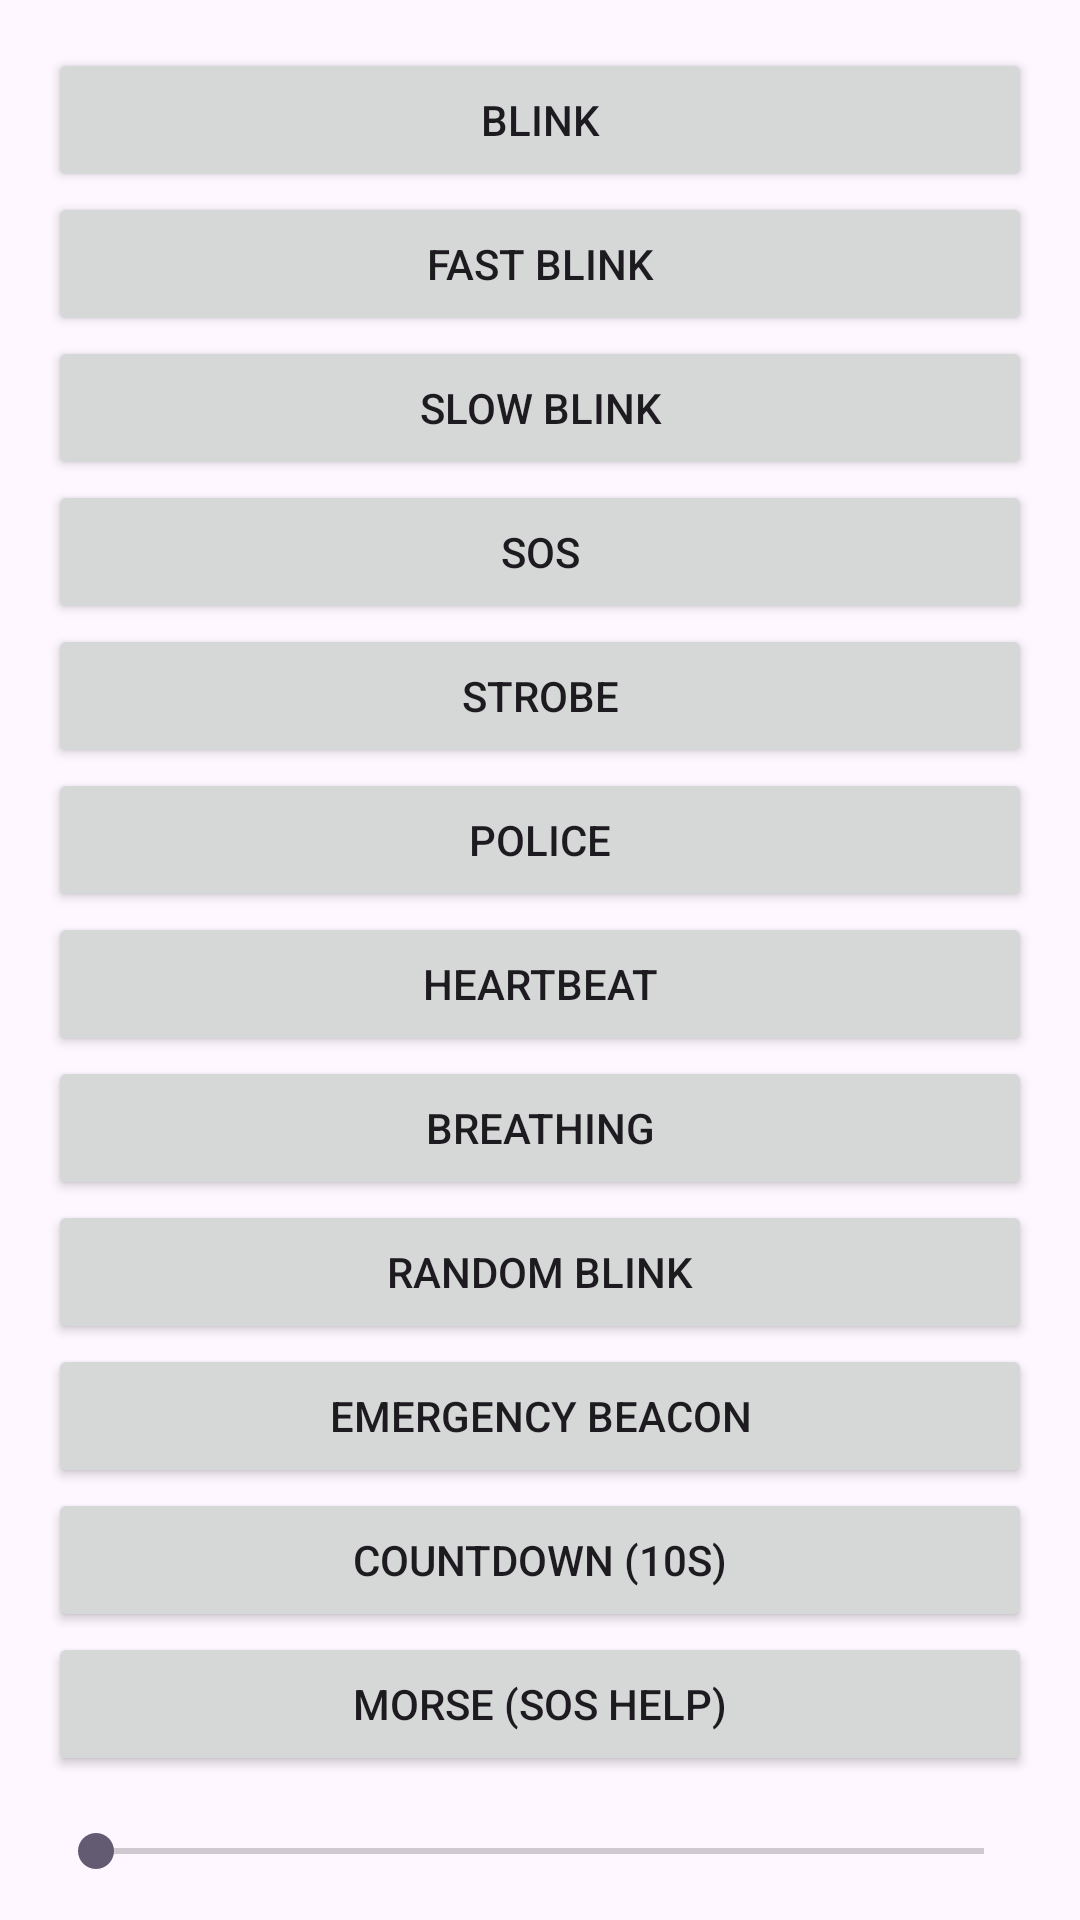

This screen was rendered from an Android layout file. Write that file and the resources it references.
<!-- AndroidManifest.xml: application theme Theme.YoutubeApis -->
<!-- res/layout/activity_flash.xml -->
<androidx.core.widget.NestedScrollView xmlns:android="http://schemas.android.com/apk/res/android"
    android:id="@+id/main"
    android:layout_width="match_parent"
    android:layout_height="match_parent"
    android:gravity="center"
    android:orientation="vertical"
    android:padding="16dp">

    <androidx.appcompat.widget.LinearLayoutCompat
        android:layout_width="match_parent"
        android:layout_height="wrap_content"
        android:orientation="vertical">


        <Button
            android:id="@+id/btnBlink"
            android:layout_width="match_parent"
            android:layout_height="wrap_content"
            android:text="Blink" />

        <Button
            android:id="@+id/btnFastBlink"
            android:layout_width="match_parent"
            android:layout_height="wrap_content"
            android:text="Fast Blink" />

        <Button
            android:id="@+id/btnSlowBlink"
            android:layout_width="match_parent"
            android:layout_height="wrap_content"
            android:text="Slow Blink" />

        <Button
            android:id="@+id/btnSOS"
            android:layout_width="match_parent"
            android:layout_height="wrap_content"
            android:text="SOS" />

        <Button
            android:id="@+id/btnStrobe"
            android:layout_width="match_parent"
            android:layout_height="wrap_content"
            android:text="Strobe" />

        <Button
            android:id="@+id/btnPolice"
            android:layout_width="match_parent"
            android:layout_height="wrap_content"
            android:text="Police" />

        <Button
            android:id="@+id/btnHeartbeat"
            android:layout_width="match_parent"
            android:layout_height="wrap_content"
            android:text="Heartbeat" />

        <Button
            android:id="@+id/btnBreathing"
            android:layout_width="match_parent"
            android:layout_height="wrap_content"
            android:text="Breathing" />

        <Button
            android:id="@+id/btnRandom"
            android:layout_width="match_parent"
            android:layout_height="wrap_content"
            android:text="Random Blink" />

        <Button
            android:id="@+id/btnEmergency"
            android:layout_width="match_parent"
            android:layout_height="wrap_content"
            android:text="Emergency Beacon" />

        <Button
            android:id="@+id/btnCountdown"
            android:layout_width="match_parent"
            android:layout_height="wrap_content"
            android:text="Countdown (10s)" />

        <Button
            android:id="@+id/btnMorse"
            android:layout_width="match_parent"
            android:layout_height="wrap_content"
            android:text="Morse (SOS HELP)" />

        <androidx.appcompat.widget.AppCompatSeekBar
            android:id="@+id/seekBar"
            android:layout_width="match_parent"
            android:layout_height="wrap_content"
            android:padding="16sp" />

        <Button
            android:id="@+id/btnStop"
            android:layout_width="match_parent"
            android:layout_height="wrap_content"
            android:background="#FF4444"
            android:text="STOP"
            android:textColor="#FFFFFF" />

        <Button
            android:id="@+id/btnOn"
            android:layout_width="match_parent"
            android:layout_height="wrap_content"
            android:background="#FF4444"
            android:text="ON"
            android:textColor="#FFFFFF" />

        <Button
            android:layout_marginTop="16sp"
            android:id="@+id/call"
            android:layout_width="match_parent"
            android:layout_height="wrap_content"
            android:background="#FF4444"
            android:text="Call/MSG"
            android:textColor="#FFFFFF" />
    </androidx.appcompat.widget.LinearLayoutCompat>
</androidx.core.widget.NestedScrollView>
<!-- resources referenced by this layout -->
<resources>
  <style name="Theme.YoutubeApis" parent="Base.Theme.YoutubeApis" />
  <style name="Base.Theme.YoutubeApis" parent="Theme.Material3.DayNight.NoActionBar">
          
          
      </style>
</resources>
